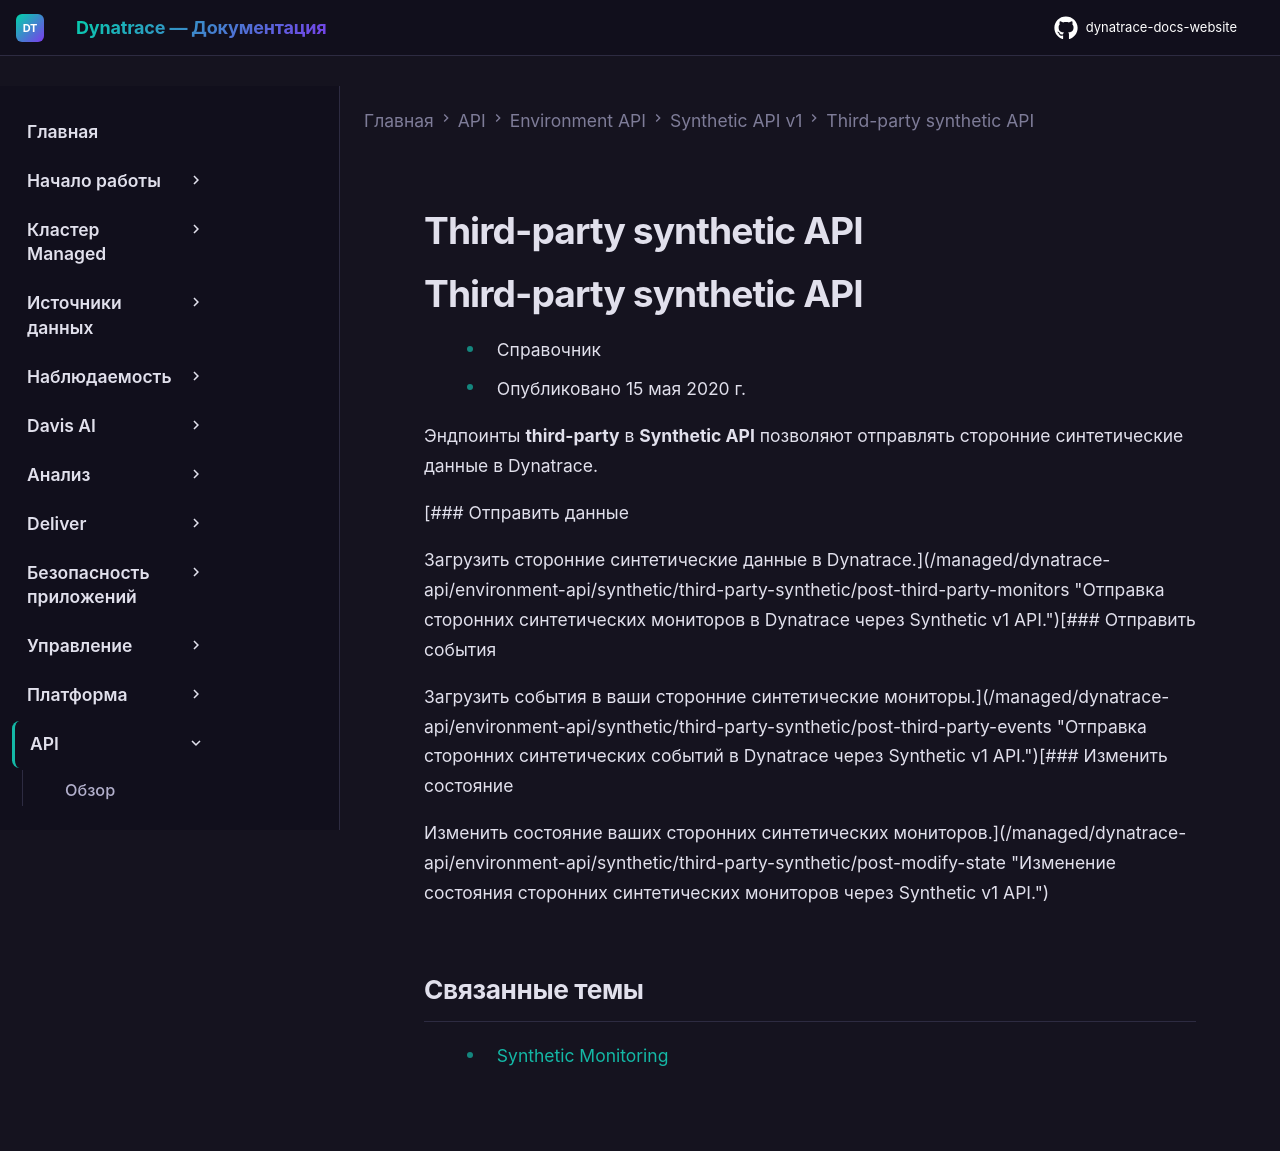

repository: Yerkebulan-Ardabayev/dynatrace-docs-website · page: managed-ru/dynatrace-api/environment-api/synthetic/third-party-synthetic/index.html · generator: mkdocs

---
title: Third-party synthetic API
source: https://docs.dynatrace.com/managed/dynatrace-api/environment-api/synthetic/third-party-synthetic
scraped: 2026-05-12T11:11:46.612098
---

# Third-party synthetic API

# Third-party synthetic API

* Справочник
* Опубликовано 15 мая 2020 г.

Эндпоинты **third-party** в **Synthetic API** позволяют отправлять сторонние синтетические данные в Dynatrace.

[### Отправить данные

Загрузить сторонние синтетические данные в Dynatrace.](/managed/dynatrace-api/environment-api/synthetic/third-party-synthetic/post-third-party-monitors "Отправка сторонних синтетических мониторов в Dynatrace через Synthetic v1 API.")[### Отправить события

Загрузить события в ваши сторонние синтетические мониторы.](/managed/dynatrace-api/environment-api/synthetic/third-party-synthetic/post-third-party-events "Отправка сторонних синтетических событий в Dynatrace через Synthetic v1 API.")[### Изменить состояние

Изменить состояние ваших сторонних синтетических мониторов.](/managed/dynatrace-api/environment-api/synthetic/third-party-synthetic/post-modify-state "Изменение состояния сторонних синтетических мониторов через Synthetic v1 API.")

## Связанные темы

* [Synthetic Monitoring](/managed/observe/digital-experience/synthetic-monitoring "Узнайте о Synthetic Monitoring и о том, как создать браузерный монитор одного URL, браузерный clickpath или HTTP-монитор.")
